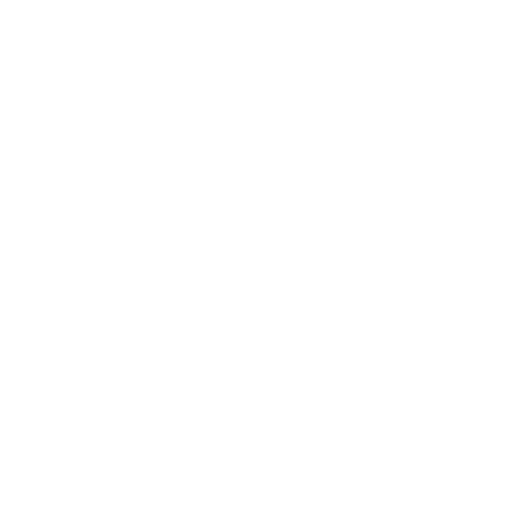
t = 0.00 s
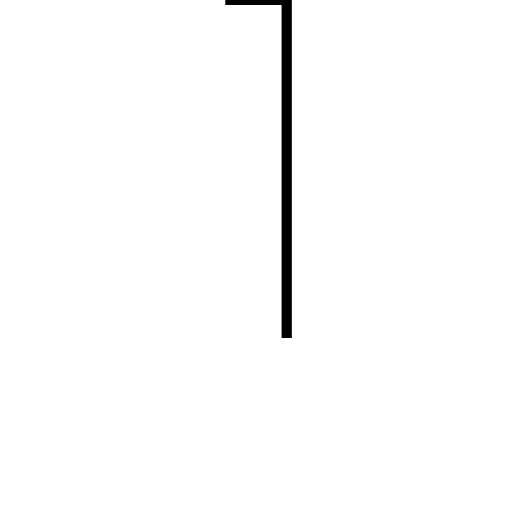
t = 1.17 s
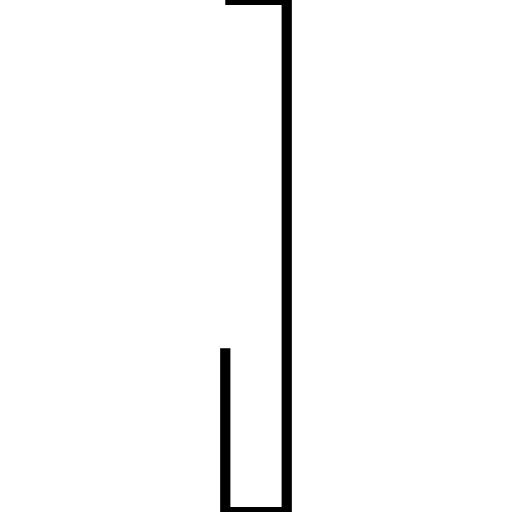
t = 2.34 s
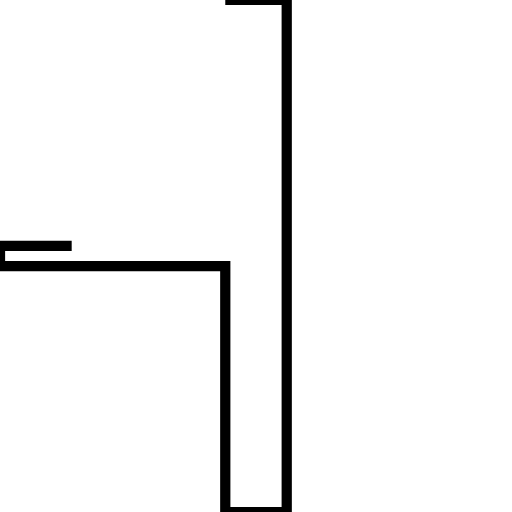
t = 3.51 s
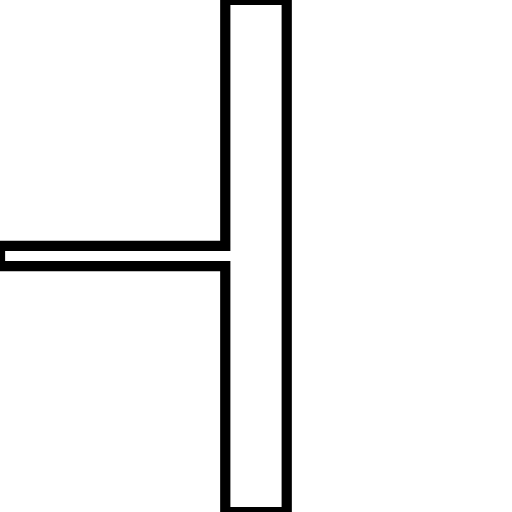
t = 4.68 s

The animated SVG that drew these frames (rendered in a browser with its animation timeline set to each time). Animation: 1 SMIL element (animate=1); one cycle of 4.68 s.

<?xml version='1.0' encoding='utf-8'?>
<svg viewBox="0.0 -6.0 50.0 50.0" version="1.1" xmlns="http://www.w3.org/2000/svg"><rect x="-1000" y="-1000" width="2000" height="2000" stroke="white" fill="white" /><g style="fill:none;stroke:#000000;stroke-width:1"><path d="M 22.0 -44.0 L 28.0 -44.0 L 28.0 6.0 L 22.0 6.0 L 22.0 -18.0 L 0.0 -18.0 L 0.0 -20.0 L 22.0 -20.0 Z" transform="translate(0.0 38.0)" stroke-dasharray="156.0" stroke-dashoffset="156.0"><animate attributeName="stroke-dashoffset" from="156.0" to="0" dur="4.68s" begin="0s" fill="freeze" /></path></g></svg>
